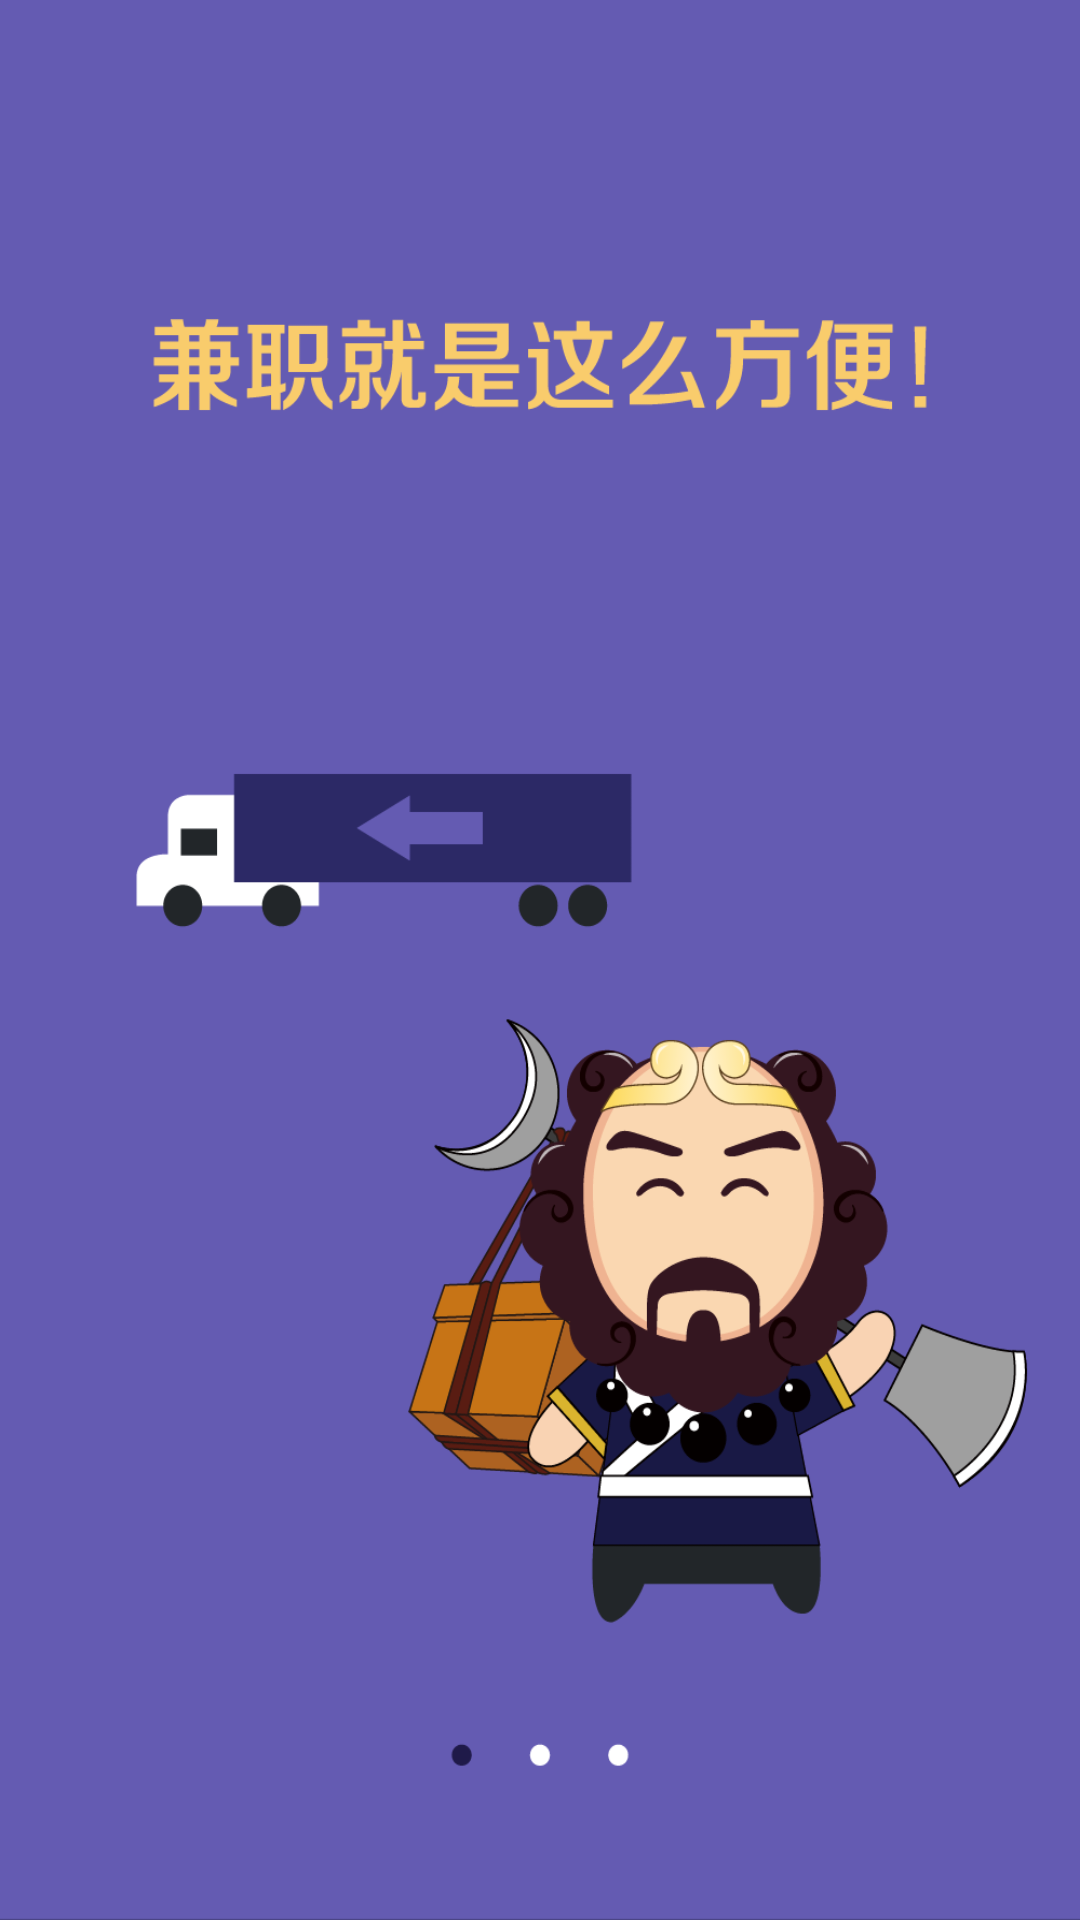

Here is an Android app screen rendered from its layout file. Give the layout XML and the strings, colors and styles it references.
<!-- AndroidManifest.xml: application theme android:Theme.NoTitleBar -->
<!-- res/layout/layout_help1a.xml -->
<LinearLayout xmlns:android="http://schemas.android.com/apk/res/android"
    android:id="@+id/help1a"
    android:layout_width="fill_parent"
    android:layout_height="fill_parent" >

    <FrameLayout
        android:layout_width="fill_parent"
        android:layout_height="fill_parent" >

        <RelativeLayout
            android:layout_width="fill_parent"
            android:layout_height="fill_parent" >

            <LinearLayout
                android:layout_width="fill_parent"
                android:layout_height="wrap_content"
                android:layout_centerHorizontal="true"
                android:gravity="center_horizontal" >

                <ImageView
                    android:layout_width="wrap_content"
                    android:layout_height="wrap_content"
                    android:background="@drawable/help_01" >
                </ImageView>
            </LinearLayout>
        </RelativeLayout>
    </FrameLayout>

</LinearLayout>
<!-- resources referenced by this layout -->
<resources>
  <!-- drawable help_01: png bitmap (drawable-hdpi, 87791 bytes) -->
</resources>
